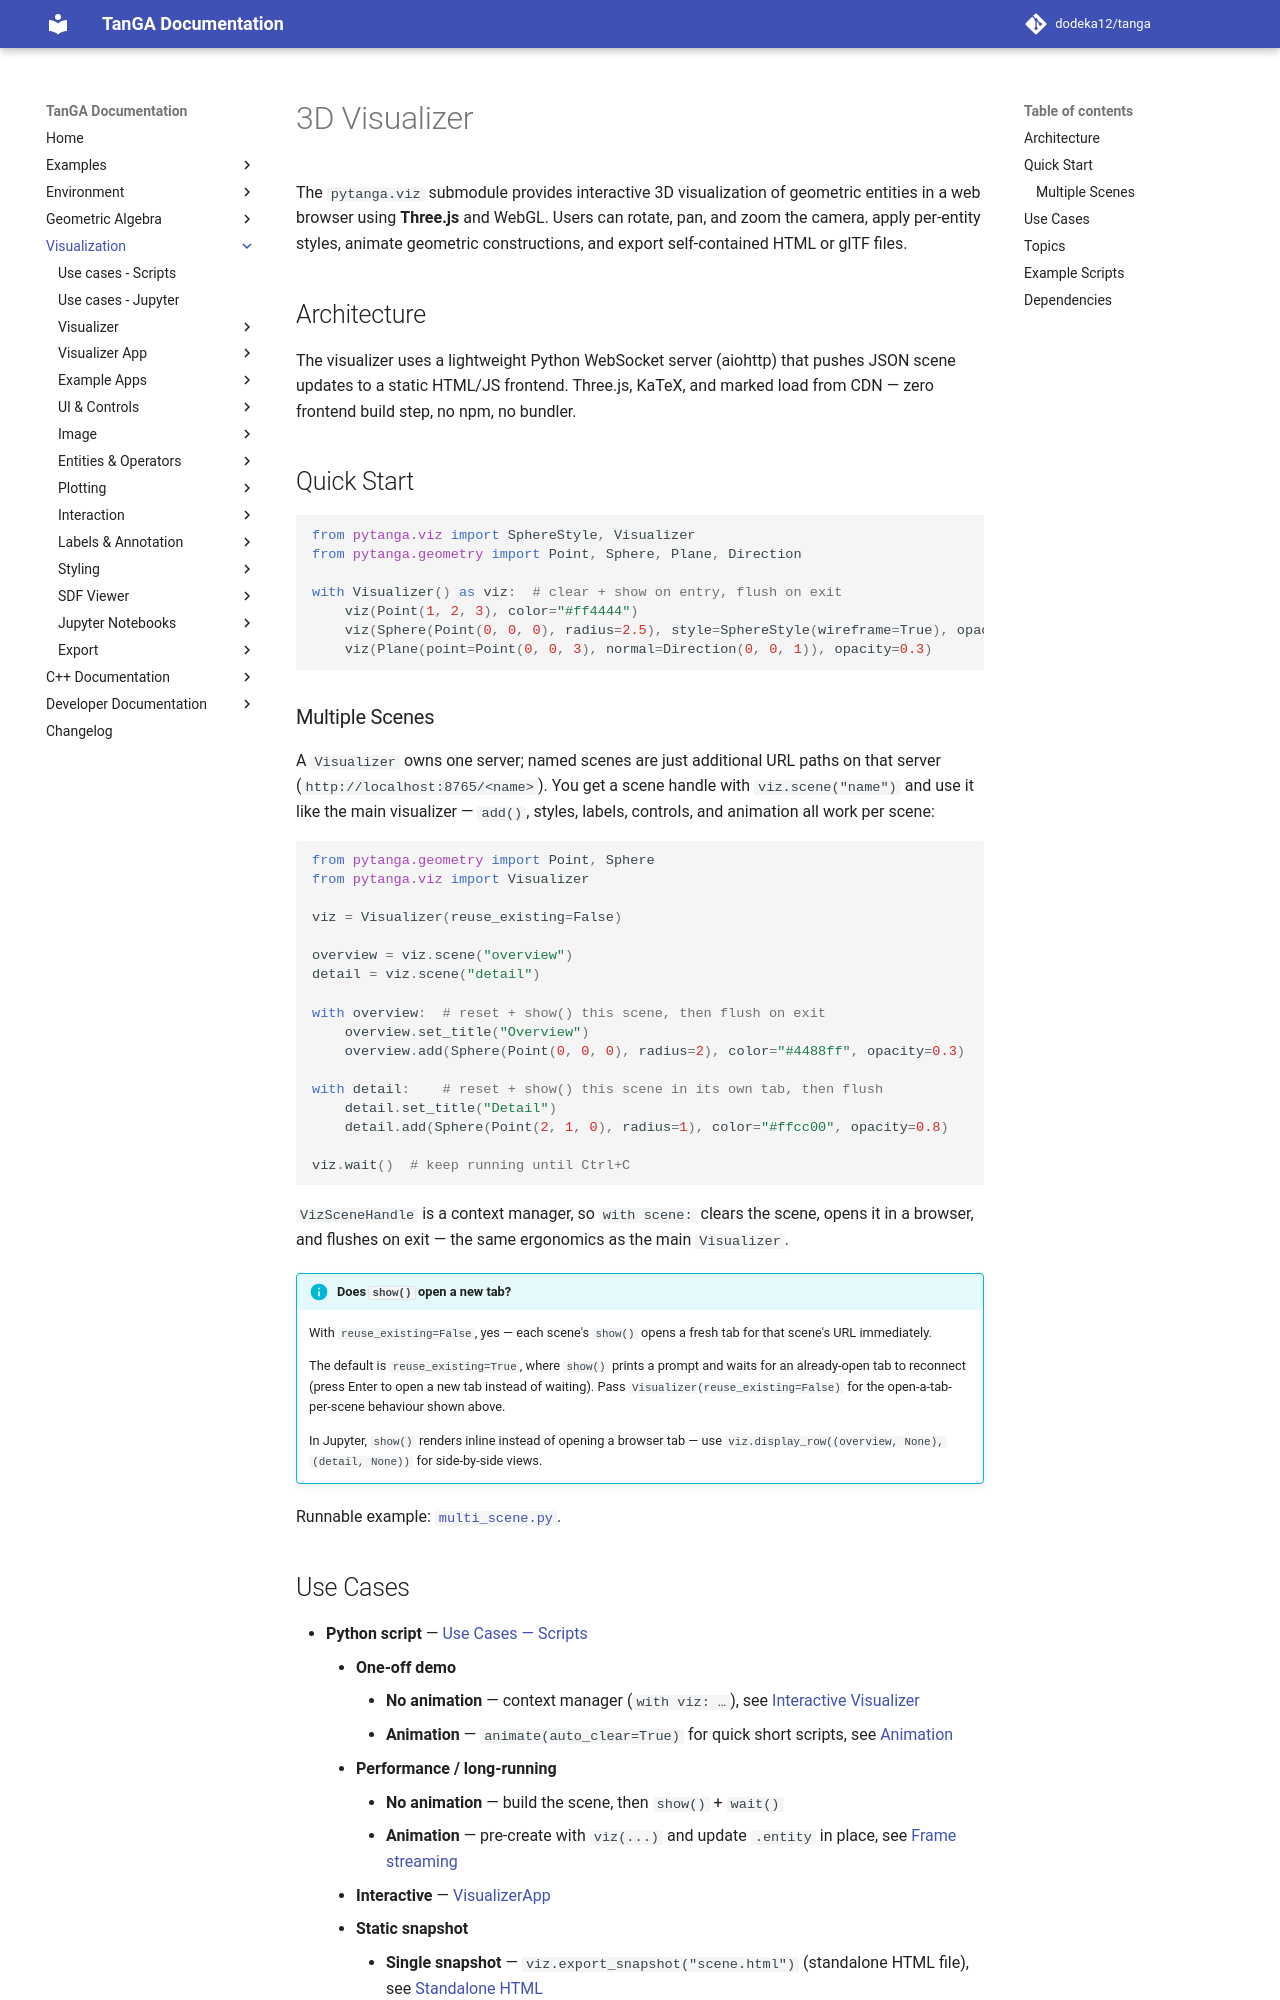

repository: dodeka12/tanga · page: v2.27.0-rc2/py/viz/index.html · generator: mkdocs

# 3D Visualizer

The `pytanga.viz` submodule provides interactive 3D visualization of geometric
entities in a web browser using **Three.js** and WebGL. Users can rotate, pan,
and zoom the camera, apply per-entity styles, animate geometric constructions,
and export self-contained HTML or glTF files.

## Architecture

The visualizer uses a lightweight Python WebSocket server (aiohttp) that pushes
JSON scene updates to a static HTML/JS frontend. Three.js, KaTeX, and marked
load from CDN — zero frontend build step, no npm, no bundler.

## Quick Start

```python
from pytanga.viz import SphereStyle, Visualizer
from pytanga.geometry import Point, Sphere, Plane, Direction

with Visualizer() as viz:  # clear + show on entry, flush on exit
    viz(Point(1, 2, 3), color="#ff4444")
    viz(Sphere(Point(0, 0, 0), radius=2.5), style=SphereStyle(wireframe=True), opacity=0.4)
    viz(Plane(point=Point(0, 0, 3), normal=Direction(0, 0, 1)), opacity=0.3)
```

### Multiple Scenes

A `Visualizer` owns one server; named scenes are just additional URL paths on
that server (`http://localhost:8765/<name>`). You get a scene handle with
`viz.scene("name")` and use it like the main visualizer — `add()`, styles,
labels, controls, and animation all work per scene:

```python
from pytanga.geometry import Point, Sphere
from pytanga.viz import Visualizer

viz = Visualizer(reuse_existing=False)

overview = viz.scene("overview")
detail = viz.scene("detail")

with overview:  # reset + show() this scene, then flush on exit
    overview.set_title("Overview")
    overview.add(Sphere(Point(0, 0, 0), radius=2), color="#4488ff", opacity=0.3)

with detail:    # reset + show() this scene in its own tab, then flush
    detail.set_title("Detail")
    detail.add(Sphere(Point(2, 1, 0), radius=1), color="#ffcc00", opacity=0.8)

viz.wait()  # keep running until Ctrl+C
```

`VizSceneHandle` is a context manager, so `with scene:` clears the scene,
opens it in a browser, and flushes on exit — the same ergonomics as the main
`Visualizer`.

!!! info "Does `show()` open a new tab?"
    With `reuse_existing=False`, yes — each scene's `show()` opens a fresh tab
    for that scene's URL immediately.

    The default is `reuse_existing=True`, where `show()` prints a prompt and
    waits for an already-open tab to reconnect (press Enter to open a new tab
    instead of waiting). Pass `Visualizer(reuse_existing=False)` for the
    open-a-tab-per-scene behaviour shown above.

    In Jupyter, `show()` renders inline instead of opening a browser tab — use
    `viz.display_row((overview, None), (detail, None))` for side-by-side views.

Runnable example: [`multi_scene.py`](https://github.com/dodeka12/tanga/blob/main/py/examples/viz/scenes/multi_scene.py).
